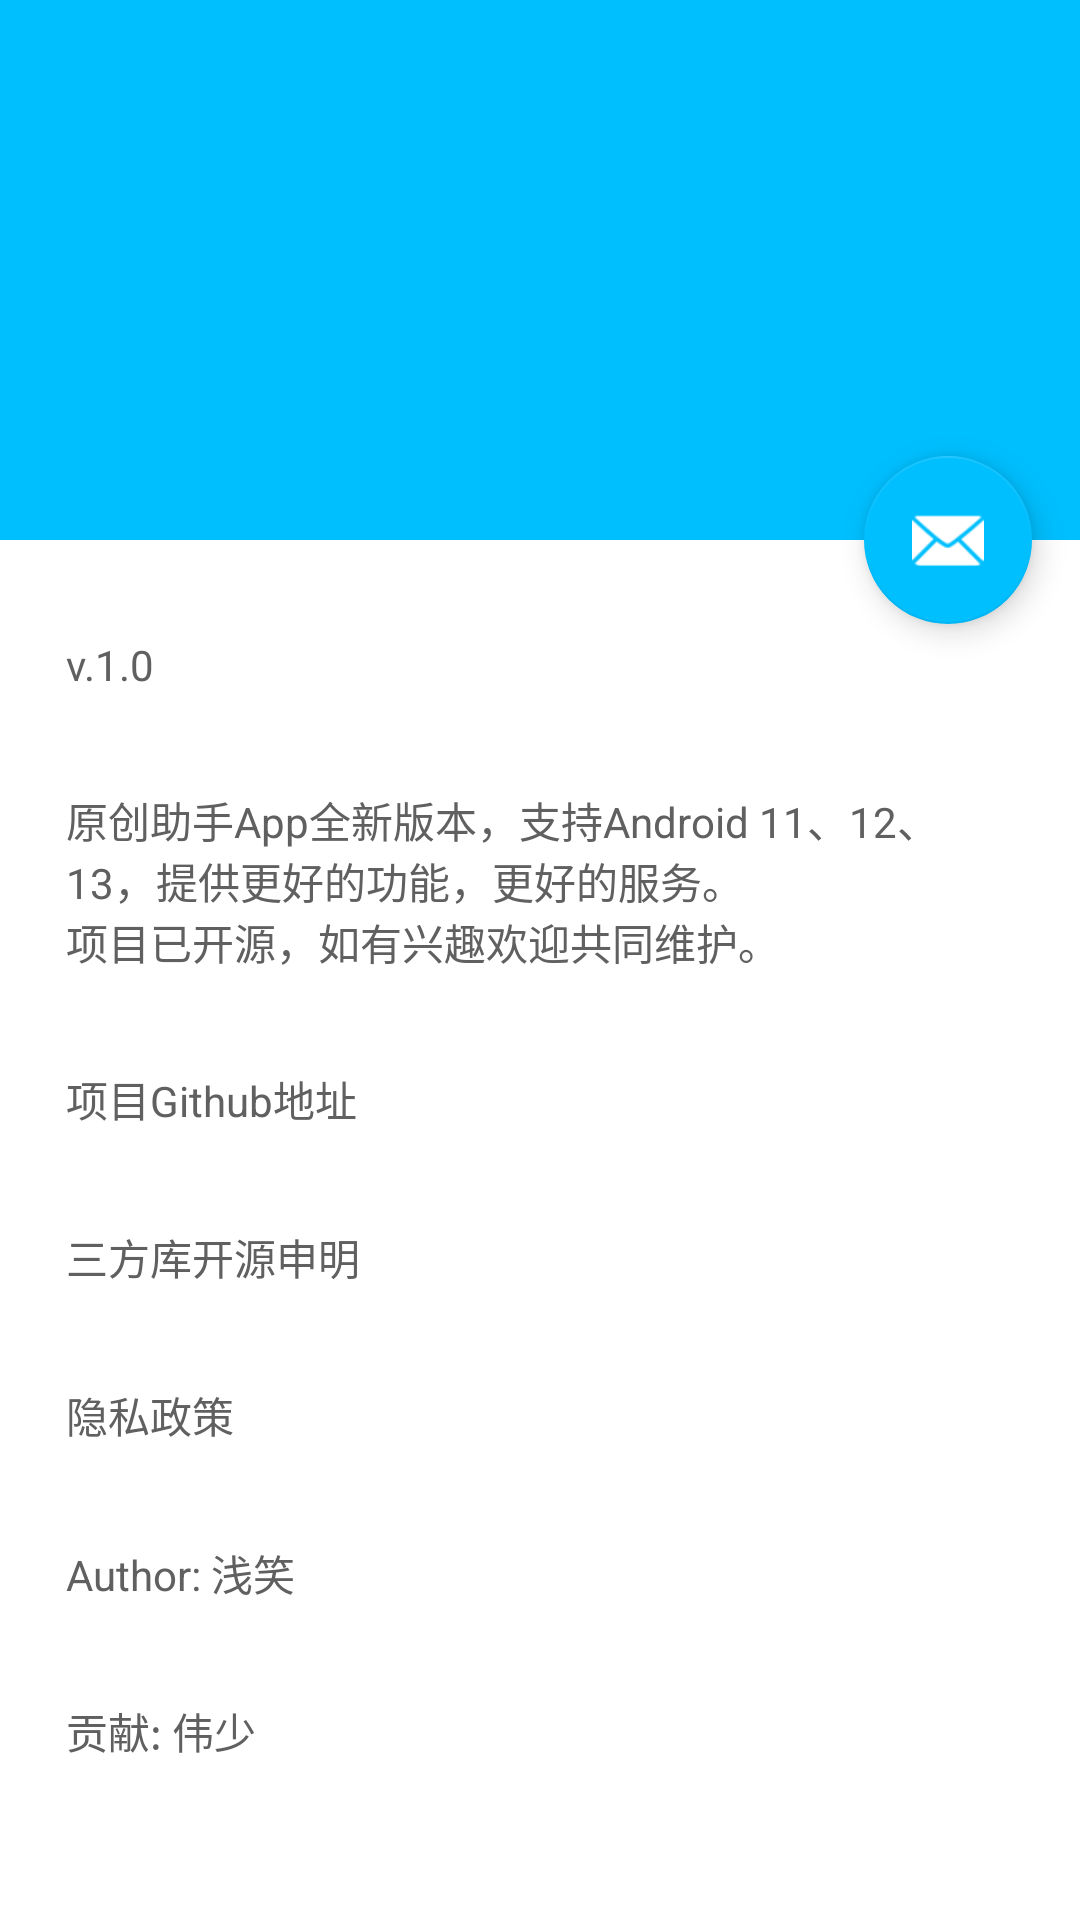

Layout XML and referenced resources for this Android screen:
<!-- AndroidManifest.xml: activity theme Theme.CommonApp.NoActionBar -->
<!-- res/layout/activity_about.xml -->
<?xml version="1.0" encoding="utf-8"?>
<androidx.coordinatorlayout.widget.CoordinatorLayout xmlns:android="http://schemas.android.com/apk/res/android"
    xmlns:app="http://schemas.android.com/apk/res-auto"
    xmlns:tools="http://schemas.android.com/tools"
    android:layout_width="match_parent"
    android:layout_height="match_parent"
    tools:context="fun.qianxiao.originalassistant.activity.AboutActivity">

    <com.google.android.material.appbar.AppBarLayout
        android:id="@+id/app_bar"
        android:fitsSystemWindows="true"
        android:layout_height="@dimen/app_bar_height"
        android:layout_width="match_parent"
        android:theme="@style/Theme.MyApplication.AppBarOverlay">

        <com.google.android.material.appbar.CollapsingToolbarLayout
            android:id="@+id/toolbar_layout"
            style="@style/Widget.MaterialComponents.Toolbar.Primary"
            android:fitsSystemWindows="true"
            android:layout_width="match_parent"
            android:layout_height="match_parent"
            app:toolbarId="@+id/toolbar"
            app:layout_scrollFlags="scroll|exitUntilCollapsed"
            app:contentScrim="?attr/colorPrimary">

            <androidx.appcompat.widget.Toolbar
                android:id="@+id/toolbar"
                android:layout_height="?attr/actionBarSize"
                android:layout_width="match_parent"
                app:layout_collapseMode="pin"
                app:theme="@style/ThemeOverlay.AppCompat.Dark.ActionBar"
                app:popupTheme="@style/ThemeOverlay.AppCompat.Light" />

        </com.google.android.material.appbar.CollapsingToolbarLayout>
    </com.google.android.material.appbar.AppBarLayout>

    <include
        android:id="@+id/content"
        layout="@layout/content_scrolling" />

    <com.google.android.material.floatingactionbutton.FloatingActionButton
        android:id="@+id/fab"
        android:layout_width="wrap_content"
        android:layout_height="wrap_content"
        android:layout_marginEnd="@dimen/fab_margin"
        app:tint="@color/white"
        app:layout_anchor="@id/app_bar"
        app:layout_anchorGravity="bottom|end"
        app:backgroundTint="?attr/colorPrimary"
        app:srcCompat="@android:drawable/ic_dialog_email" />

</androidx.coordinatorlayout.widget.CoordinatorLayout>
<!-- res/layout/content_scrolling.xml (included above) -->
<?xml version="1.0" encoding="utf-8"?>
<androidx.core.widget.NestedScrollView xmlns:android="http://schemas.android.com/apk/res/android"
    xmlns:tools="http://schemas.android.com/tools"
    xmlns:app="http://schemas.android.com/apk/res-auto"
    app:layout_behavior="@string/appbar_scrolling_view_behavior"
    tools:showIn="@layout/activity_about"
    android:layout_width="match_parent"
    android:layout_height="match_parent"
    tools:context="fun.qianxiao.originalassistant.activity.AboutActivity">

    <LinearLayout
        android:layout_width="match_parent"
        android:layout_height="match_parent"
        android:orientation="vertical"
        android:layout_margin="@dimen/text_margin">

        <TextView
            android:id="@+id/tv_version"
            android:layout_width="wrap_content"
            android:layout_height="wrap_content"
            android:paddingVertical="16dp"
            android:paddingHorizontal="6dp"
            android:text="v.1.0" />

        <TextView
            android:layout_width="wrap_content"
            android:layout_height="wrap_content"
            android:paddingVertical="16dp"
            android:paddingHorizontal="6dp"
            android:text="@string/about_app" />

        <TextView
            android:id="@+id/tv_project_github"
            android:layout_width="match_parent"
            android:layout_height="wrap_content"
            android:paddingVertical="16dp"
            android:paddingHorizontal="6dp"
            android:text="项目Github地址"
            android:textColor="@color/color_default_textview" />

        <TextView
            android:id="@+id/tv_open_source"
            android:layout_width="match_parent"
            android:layout_height="wrap_content"
            android:paddingVertical="16dp"
            android:paddingHorizontal="6dp"
            android:text="三方库开源申明"
            android:textColor="@color/color_default_textview" />

        <TextView
            android:id="@+id/tv_private_policy"
            android:layout_width="match_parent"
            android:layout_height="wrap_content"
            android:paddingVertical="16dp"
            android:paddingHorizontal="6dp"
            android:text="隐私政策"
            android:textColor="@color/color_default_textview" />

        <TextView
            android:layout_width="match_parent"
            android:layout_height="wrap_content"
            android:paddingVertical="16dp"
            android:paddingHorizontal="6dp"
            android:text="Author: 浅笑" />

        <TextView
            android:layout_width="match_parent"
            android:layout_height="wrap_content"
            android:paddingVertical="16dp"
            android:paddingHorizontal="6dp"
            android:text="贡献: 伟少" />

    </LinearLayout>

</androidx.core.widget.NestedScrollView>
<!-- resources referenced by this layout -->
<resources>
  <color name="white">#FFFFFFFF</color>
  <dimen name="app_bar_height">180dp</dimen>
  <dimen name="fab_margin">16dp</dimen>
  <dimen name="text_margin">16dp</dimen>
  <string name="about_app">原创助手App全新版本，支持Android 11、12、13，提供更好的功能，更好的服务。\n项目已开源，如有兴趣欢迎共同维护。</string>
  <style name="Theme.MyApplication.AppBarOverlay" parent="ThemeOverlay.AppCompat.Dark.ActionBar" />
  <style name="Theme.CommonApp.NoActionBar">
          <item name="windowActionBar">false</item>
          <item name="windowNoTitle">true</item>
      </style>
</resources>
